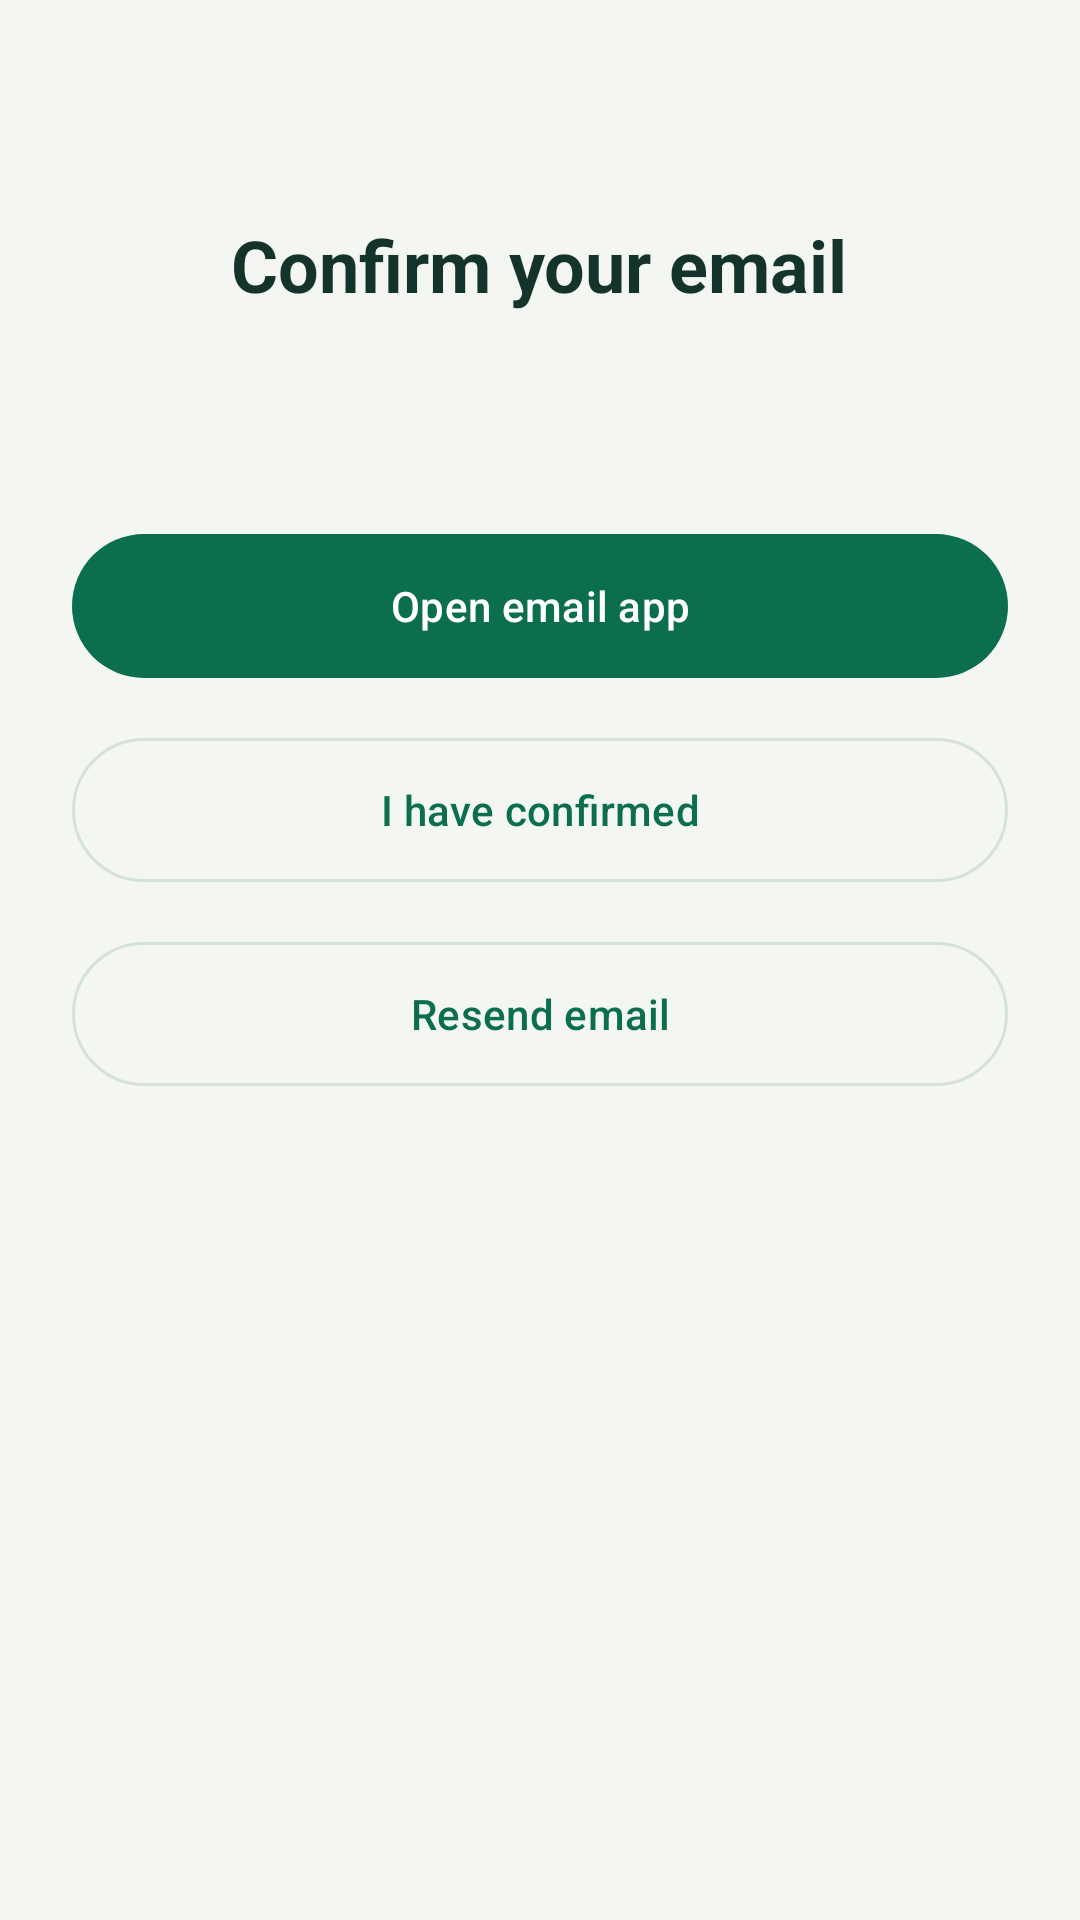

Here is an Android app screen rendered from its layout file. Give the layout XML and the strings, colors and styles it references.
<!-- AndroidManifest.xml: application theme Theme.Prog7314_Part2 -->
<!-- res/layout/fragment_confirm_email.xml -->
<?xml version="1.0" encoding="utf-8"?>
<LinearLayout xmlns:android="http://schemas.android.com/apk/res/android"
    android:layout_width="match_parent"
    android:layout_height="match_parent"
    android:background="@color/background"
    android:gravity="center_horizontal"
    android:orientation="vertical"
    android:padding="24dp">

    <TextView
        android:layout_width="wrap_content"
        android:layout_height="wrap_content"
        android:layout_marginTop="48dp"
        android:text="@string/confirm_email_title"
        android:textColor="@color/slate"
        android:textSize="24sp"
        android:textStyle="bold" />

    <TextView
        android:id="@+id/confirmBody"
        android:layout_width="match_parent"
        android:layout_height="wrap_content"
        android:layout_marginTop="16dp"
        android:textColor="@color/muted"
        android:textSize="16sp" />

    <com.google.android.material.button.MaterialButton
        android:id="@+id/btnOpenEmail"
        android:layout_width="match_parent"
        android:layout_height="56dp"
        android:layout_marginTop="32dp"
        android:text="@string/open_email_app" />

    <com.google.android.material.button.MaterialButton
        android:id="@+id/btnConfirmed"
        style="@style/Widget.Material3.Button.OutlinedButton"
        android:layout_width="match_parent"
        android:layout_height="56dp"
        android:layout_marginTop="12dp"
        android:text="@string/i_have_confirmed" />

    <com.google.android.material.button.MaterialButton
        android:id="@+id/btnResend"
        style="@style/Widget.Material3.Button.OutlinedButton"
        android:layout_width="match_parent"
        android:layout_height="56dp"
        android:layout_marginTop="12dp"
        android:text="@string/resend_email" />
</LinearLayout>
<!-- resources referenced by this layout -->
<resources>
  <color name="background">#FFF3F6F1</color>
  <color name="muted">#FF4B6B5A</color>
  <color name="slate">#FF14332B</color>
  <string name="confirm_email_title">Confirm your email</string>
  <string name="i_have_confirmed">I have confirmed</string>
  <string name="open_email_app">Open email app</string>
  <string name="resend_email">Resend email</string>
  <style name="Theme.Prog7314_Part2" parent="Base.Theme.Prog7314_Part2" />
  <style name="Base.Theme.Prog7314_Part2" parent="Theme.Material3.DayNight.NoActionBar">
  
          <item name="colorPrimary">@color/teal</item>
          <item name="colorOnPrimary">@color/button_text</item>
          <item name="colorPrimaryContainer">@color/primary_container</item>
          <item name="colorOnPrimaryContainer">@color/slate</item>
  
          <item name="colorSecondary">@color/amber</item>
          <item name="colorOnSecondary">@color/black</item>
          <item name="colorSecondaryContainer">@color/primary_container</item>
          <item name="colorOnSecondaryContainer">@color/slate</item>
  
          <item name="android:colorBackground">@color/background</item>
          <item name="colorOnBackground">@color/slate</item>
          <item name="colorSurface">@color/surface</item>
          <item name="colorOnSurface">@color/slate</item>
          <item name="colorSurfaceVariant">@color/surface</item>
          <item name="colorOnSurfaceVariant">@color/muted</item>
          <item name="colorOutline">@color/stroke</item>
  
          <item name="colorError">@color/error</item>
          <item name="colorOnError">@color/button_text</item>
  
          <item name="android:textColorPrimary">@color/slate</item>
          <item name="android:textColorSecondary">@color/muted</item>
          <item name="android:textColorHint">@color/muted</item>
          <item name="colorControlNormal">@color/muted</item>
          <item name="colorControlActivated">@color/teal</item>
          <item name="colorControlHighlight">@color/primary_container</item>
  
          <item name="android:windowBackground">@color/background</item>
          <item name="android:statusBarColor">@color/teal_dark</item>
          <item name="android:windowLightStatusBar">false</item>
          <item name="android:navigationBarColor">@color/teal_dark</item>
          <item name="android:windowLightNavigationBar">false</item>
  
      </style>
  <color name="teal">#FF0B6E4F</color>
  <color name="button_text">#FFFFFF</color>
  <color name="primary_container">#CCFBF1</color>
  <color name="amber">#FFEAB308</color>
  <color name="black">#FF000000</color>
  <color name="surface">#FFFFFFFF</color>
  <color name="stroke">#FFD5E3D6</color>
  <color name="error">#FFDC2626</color>
  <color name="teal_dark">#FF14532D</color>
</resources>
